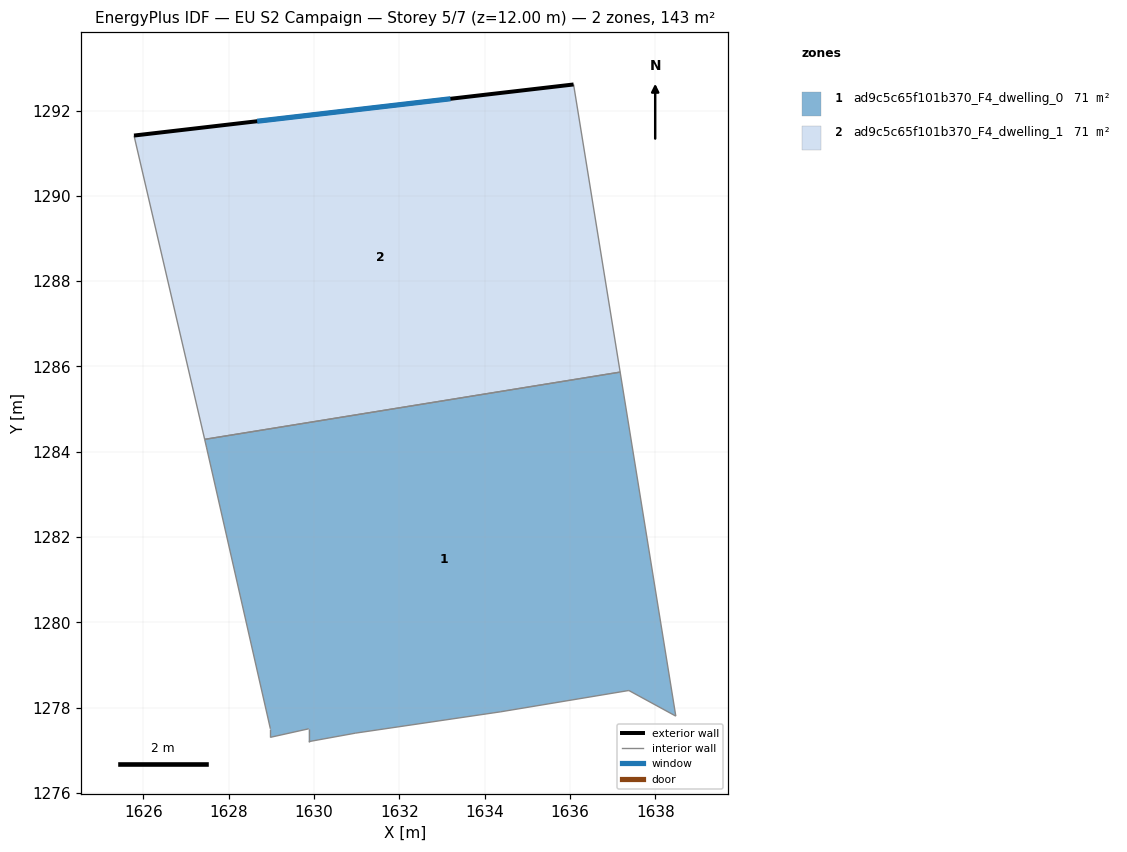
=== STOREY PLAN SPEC (per zone: floor XY polygon, exterior-wall plan segments, windows/doors) ===
zone 1: ad9c5c65f101b370_F4_dwelling_0  (71.4 m²)
  floor: (1637.18, 1285.87) (1638.48, 1277.80) (1637.38, 1278.40) (1634.38, 1277.90) (1630.98, 1277.40) (1629.88, 1277.20) (1629.88, 1277.50) (1628.98, 1277.30) (1628.98, 1277.50) (1627.48, 1284.11) (1627.44, 1284.29)
  interior walls: 11
zone 2: ad9c5c65f101b370_F4_dwelling_1  (71.4 m²)
  floor: (1636.09, 1292.61) (1637.18, 1285.87) (1627.44, 1284.29) (1625.78, 1291.41)
  exterior wall: (1636.09, 1292.61) – (1625.78, 1291.41)  [10.4 m]
    window: (1633.20, 1292.28) – (1628.67, 1291.75)  [6.0 m²]
  interior walls: 3

=== DERIVED (storey summary) ===
Building: EU S2 Campaign
Storey: 5 of 7  (floor level z = 12.00 m)
Storey gross floor area: 142.9 m²
Zones on this storey: 2
  - ad9c5c65f101b370_F4_dwelling_0: floor 71.4 m²
  - ad9c5c65f101b370_F4_dwelling_1: floor 71.4 m²; exterior wall 10.4 m (31.1 m²); 1 window(s) 6.0 m²; WWR 19.3%
Zone adjacency (shared interzone walls):
  - ad9c5c65f101b370_F4_dwelling_0 ↔ ad9c5c65f101b370_F4_dwelling_1